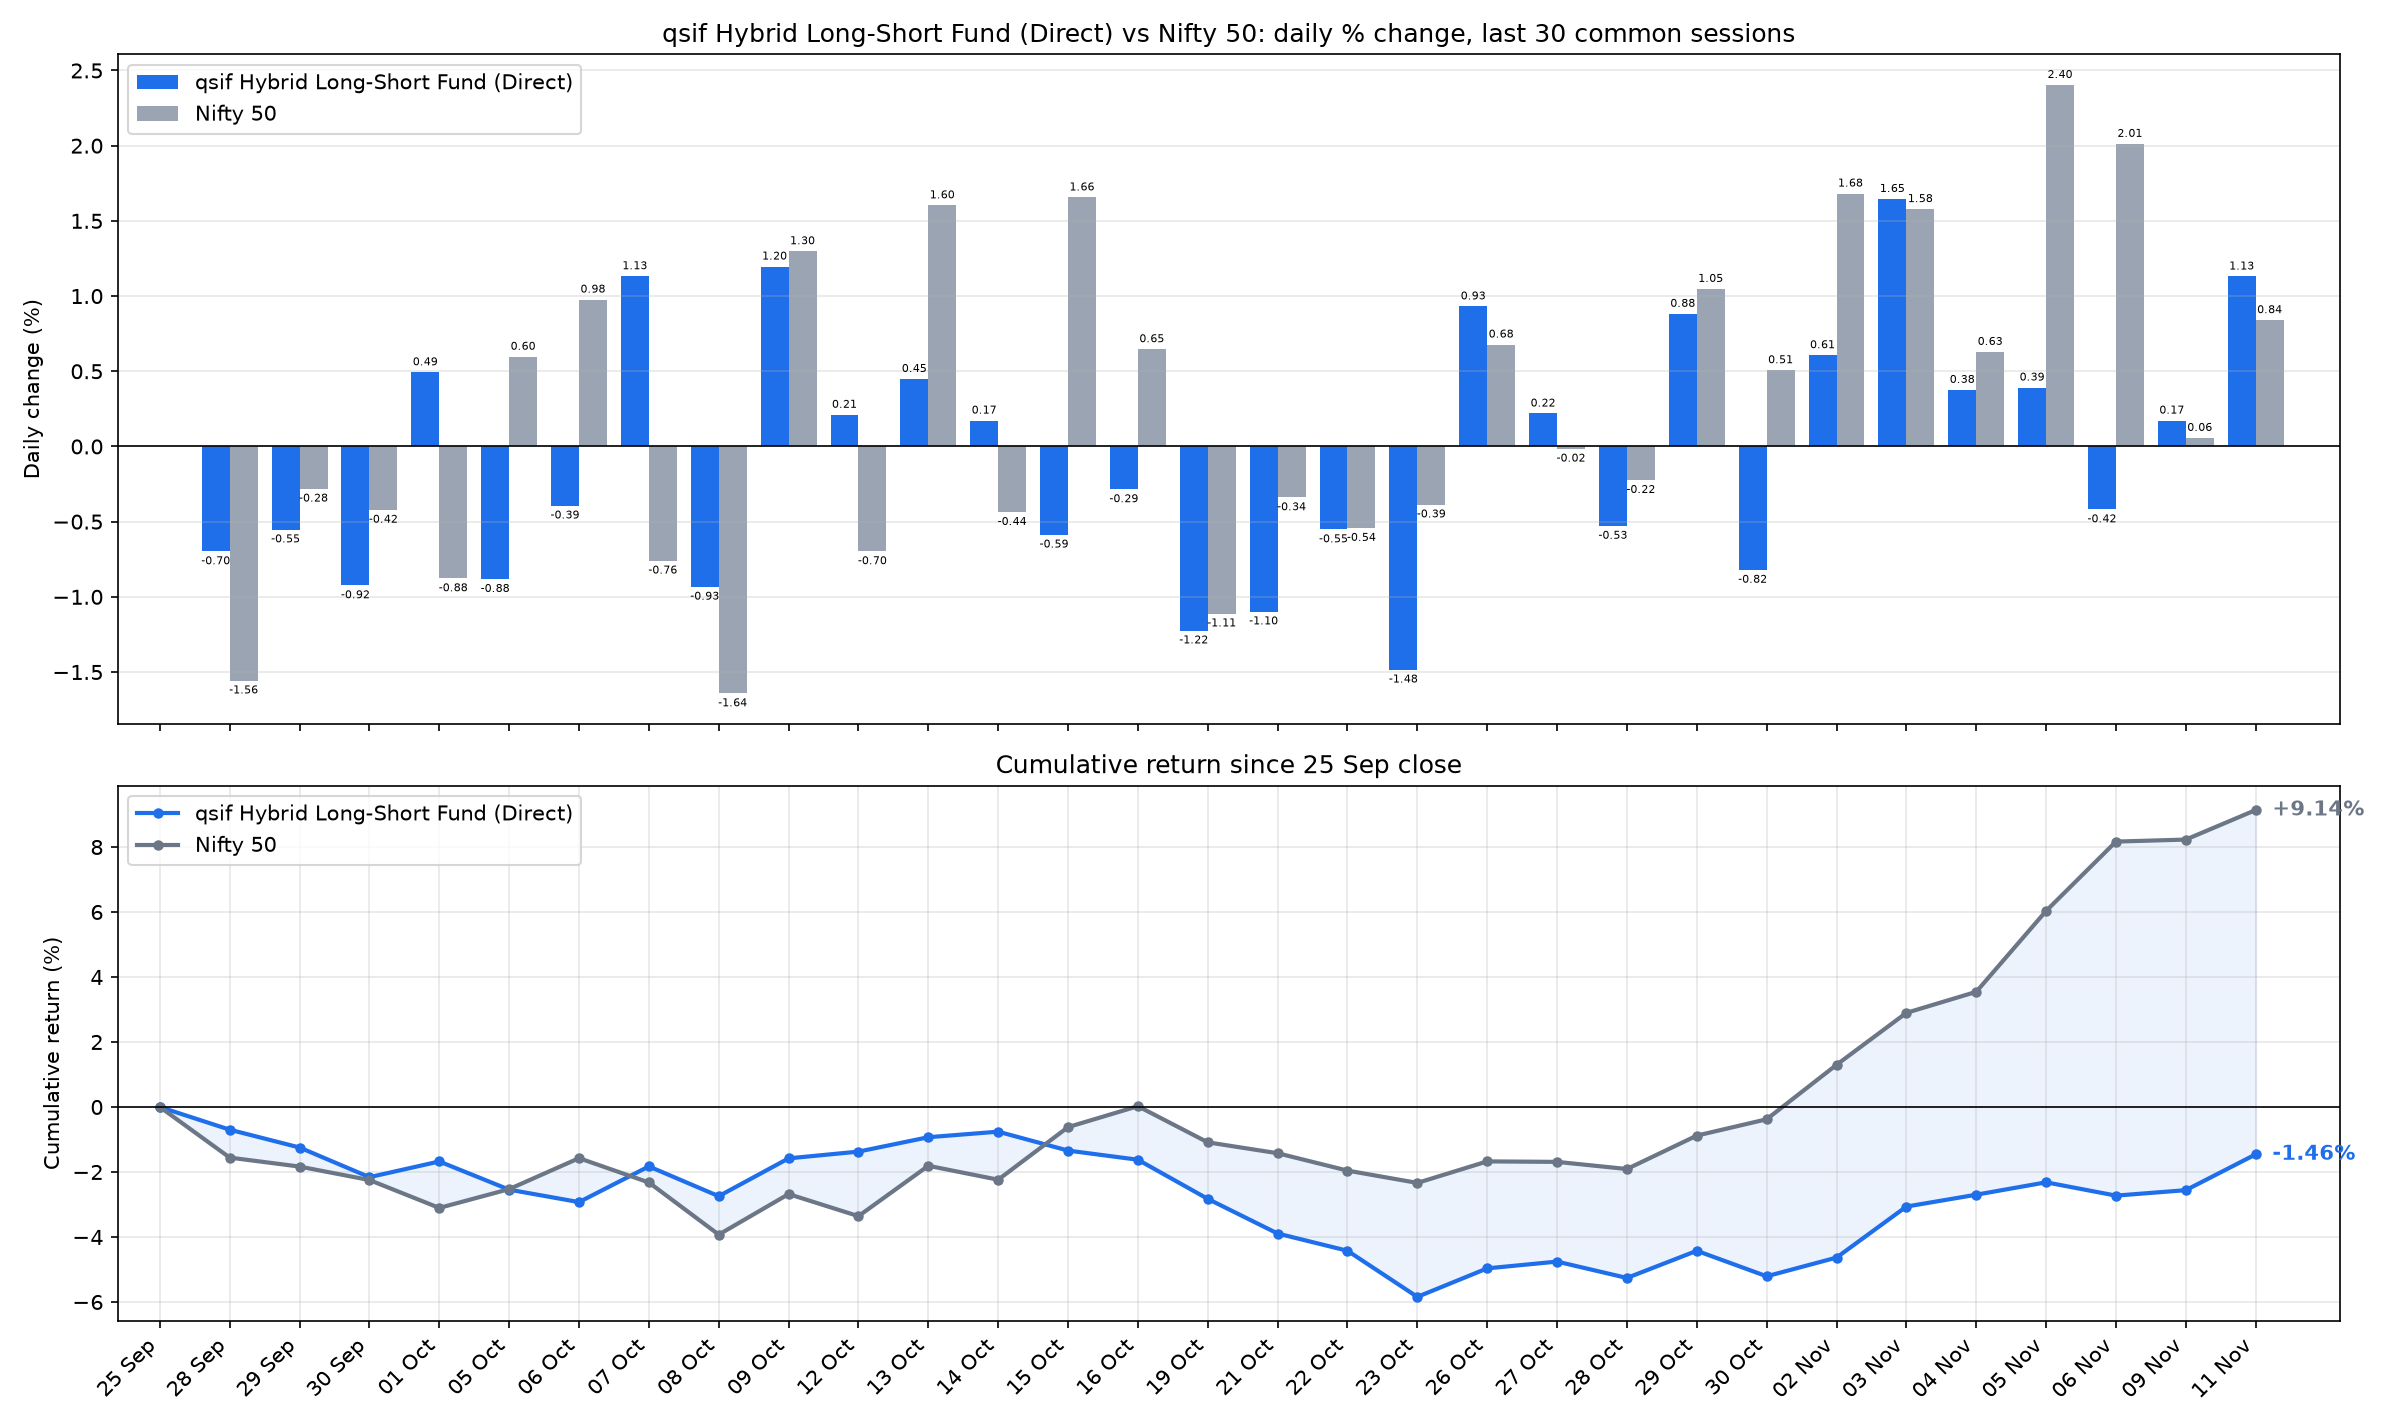

Source data for this figure (header and first rows):
date, sif_nav, nifty_close, SIF % chg, Nifty 50 % chg, SIF cum %, Nifty 50 cum %
2026-09-28, 13.2, 22780, -0.6981, -1.557, -0.6981, -1.557
2026-09-29, 13.13, 22716, -0.5522, -0.2812, -1.246, -1.834
2026-09-30, 13.01, 22620, -0.924, -0.4215, -2.159, -2.247
2026-10-01, 13.07, 22422, 0.4936, -0.8775, -1.676, -3.105
2026-10-05, 12.96, 22556, -0.8821, 0.5967, -2.543, -2.527
2026-10-06, 12.9, 22776, -0.3936, 0.9769, -2.927, -1.575
2026-10-07, 13.05, 22603, 1.132, -0.7598, -1.828, -2.322
2026-10-08, 12.93, 22232, -0.9333, -1.643, -2.744, -3.927
2026-10-09, 13.08, 22520, 1.196, 1.298, -1.58, -2.679
2026-10-12, 13.11, 22363, 0.2109, -0.6976, -1.373, -3.358
2026-10-13, 13.17, 22722, 0.4492, 1.603, -0.9297, -1.809
2026-10-14, 13.19, 22623, 0.1724, -0.4368, -0.759, -2.238
2026-10-15, 13.12, 22997, -0.5867, 1.656, -1.341, -0.6186
2026-10-16, 13.08, 23146, -0.2852, 0.647, -1.623, 0.0244
2026-10-19, 12.92, 22889, -1.224, -1.111, -2.827, -1.087
2026-10-21, 12.78, 22811, -1.098, -0.339, -3.893, -1.422
2026-10-22, 12.71, 22688, -0.5518, -0.5423, -4.424, -1.957
2026-10-23, 12.52, 22600, -1.484, -0.3863, -5.842, -2.336
2026-10-26, 12.63, 22753, 0.9315, 0.6779, -4.965, -1.674
2026-10-27, 12.66, 22750, 0.2192, -0.0152, -4.757, -1.689
2026-10-28, 12.59, 22699, -0.5284, -0.2237, -5.26, -1.909
2026-10-29, 12.71, 22937, 0.8821, 1.048, -4.425, -0.8805
2026-10-30, 12.6, 23053, -0.8209, 0.5073, -5.209, -0.3777
2026-11-02, 12.68, 23441, 0.6071, 1.682, -4.634, 1.298
2026-11-03, 12.89, 23811, 1.646, 1.579, -3.064, 2.897
2026-11-04, 12.94, 23961, 0.3764, 0.6289, -2.699, 3.544
2026-11-05, 12.99, 24537, 0.392, 2.404, -2.318, 6.033
2026-11-06, 12.93, 25030, -0.4189, 2.012, -2.727, 8.167
2026-11-09, 12.95, 25045, 0.1724, 0.0571, -2.559, 8.229
2026-11-11, 13.1, 25255, 1.13, 0.8401, -1.458, 9.138
